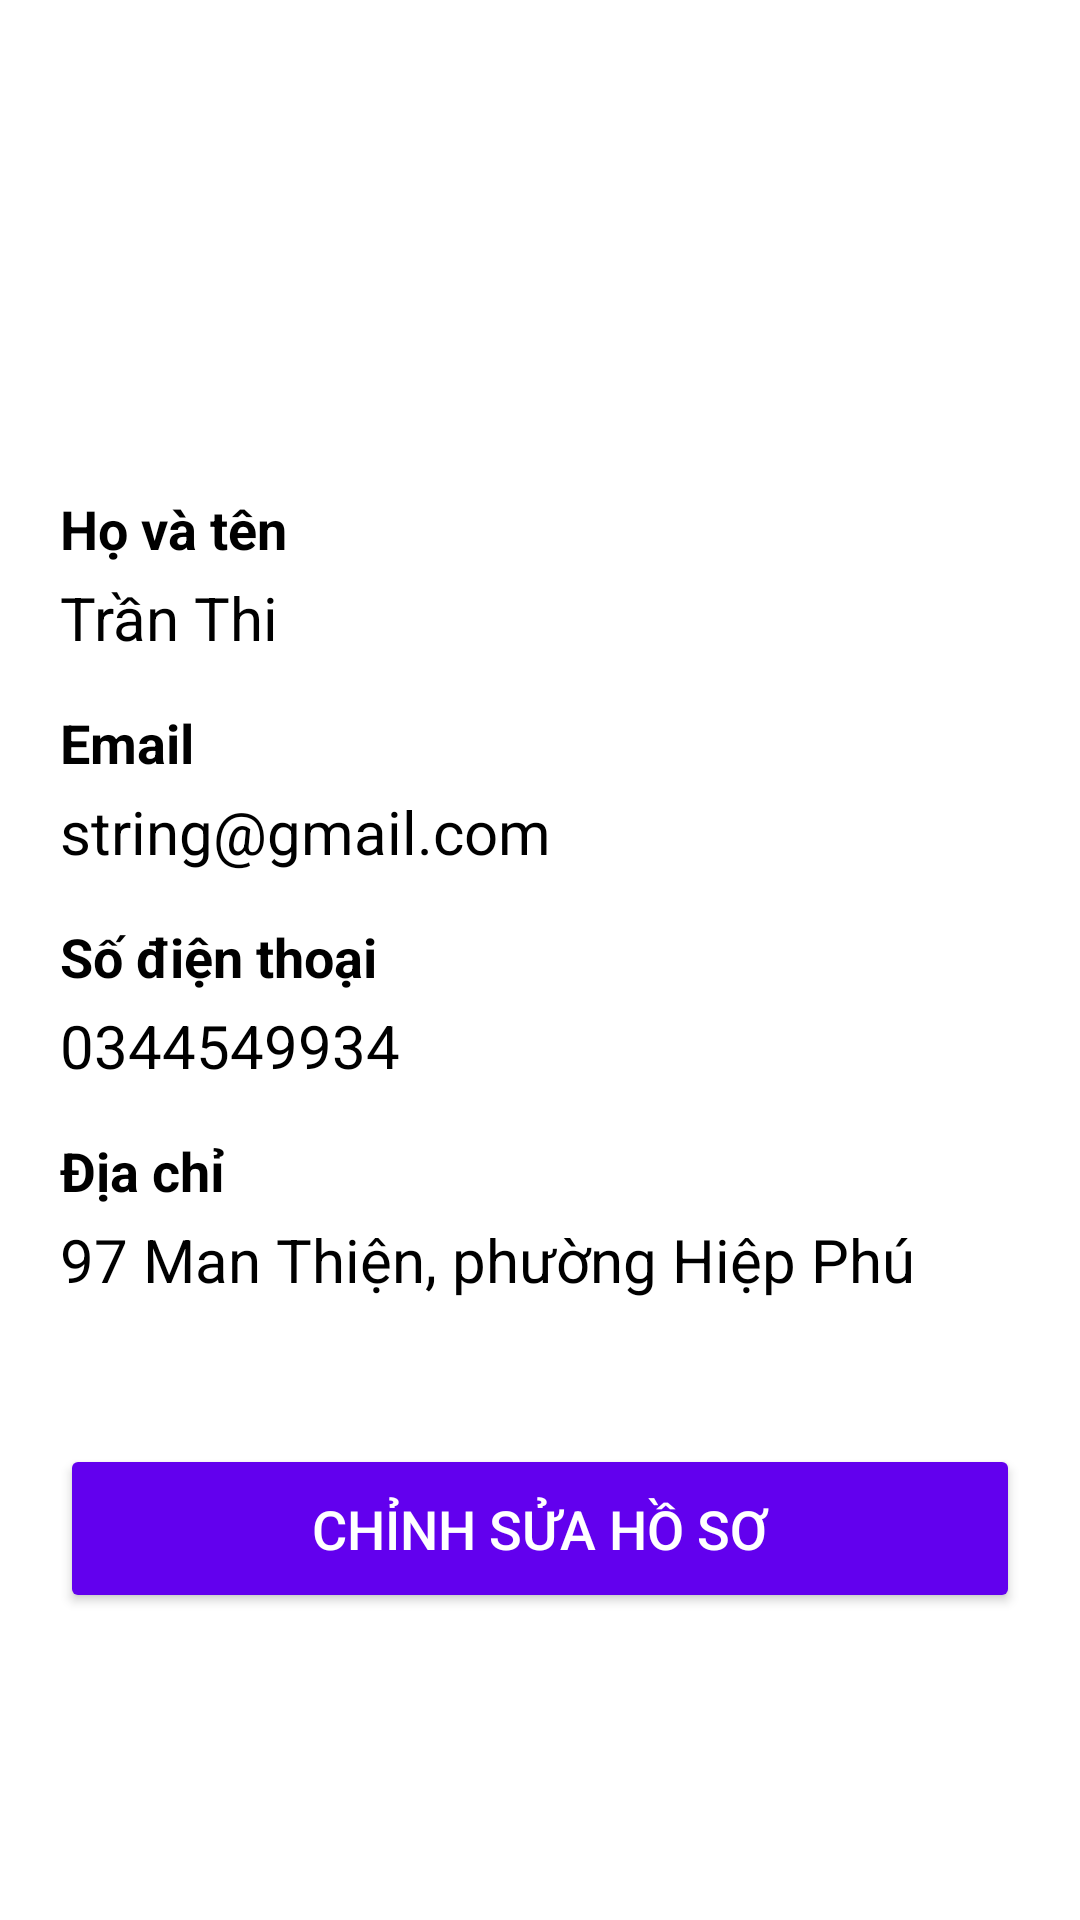

Write the Android layout XML for this screen, with the resource values it uses.
<!-- AndroidManifest.xml: application theme Theme.FE_QUANLYVATTU -->
<!-- res/layout/activity_ho_so.xml -->
<ScrollView xmlns:android="http://schemas.android.com/apk/res/android"
    android:layout_width="match_parent"
    android:layout_height="match_parent"
    android:padding="20dp"
    android:background="@color/white">

    <LinearLayout
        android:layout_width="match_parent"
        android:layout_height="wrap_content"
        android:orientation="vertical">

        
        <ImageView
            android:id="@+id/imgAvatar"
            android:layout_width="120dp"
            android:layout_height="120dp"
            android:layout_gravity="center"
            android:src="@drawable/ic_user"
            android:scaleType="centerCrop"
            android:background="@drawable/circle_background"
            android:layout_marginBottom="24dp" />

        
        <TextView
            android:text="Họ và tên"
            android:textSize="18sp"
            android:textStyle="bold"
            android:textColor="@color/black"
            android:layout_marginBottom="4dp"
            android:layout_height="wrap_content"
            android:layout_width="wrap_content"/>

        <TextView
            android:id="@+id/tvFullName"
            android:layout_width="match_parent"
            android:layout_height="wrap_content"
            android:text="Trần Thi"
            android:textSize="20sp"
            android:textColor="@color/black"
            android:layout_marginBottom="16dp" />

        
        <TextView
            android:text="Email"
            android:textSize="18sp"
            android:textStyle="bold"
            android:textColor="@color/black"
            android:layout_marginBottom="4dp"
            android:layout_height="wrap_content"
            android:layout_width="wrap_content"/>

        <TextView
            android:id="@+id/tvEmail"
            android:layout_width="match_parent"
            android:layout_height="wrap_content"
            android:text="string@gmail.com"
            android:textSize="20sp"
            android:textColor="@color/black"
            android:layout_marginBottom="16dp" />

        
        <TextView
            android:text="Số điện thoại"
            android:textSize="18sp"
            android:textStyle="bold"
            android:textColor="@color/black"
            android:layout_marginBottom="4dp"
            android:layout_height="wrap_content"
            android:layout_width="wrap_content"
            />

        <TextView
            android:id="@+id/tvPhone"
            android:layout_width="match_parent"
            android:layout_height="wrap_content"
            android:text="0344549934"
            android:textSize="20sp"
            android:textColor="@color/black"
            android:layout_marginBottom="16dp"
            />

        
        <TextView
            android:text="Địa chỉ"
            android:textSize="18sp"
            android:textStyle="bold"
            android:textColor="@color/black"
            android:layout_marginBottom="4dp"
            android:layout_height="wrap_content"
            android:layout_width="wrap_content"/>

        <TextView
            android:id="@+id/tvAddress"
            android:layout_width="match_parent"
            android:layout_height="wrap_content"
            android:text="97 Man Thiện, phường Hiệp Phú"
            android:textSize="20sp"
            android:textColor="@color/black"
            android:layout_marginBottom="32dp" />

        
        <Button
            android:id="@+id/btnEditProfile"
            android:layout_width="match_parent"
            android:layout_height="wrap_content"
            android:text="Chỉnh sửa hồ sơ"
            android:textSize="18sp"
            android:textColor="@color/white"
            android:backgroundTint="@color/purple_500"
            android:padding="16dp"
            android:layout_marginTop="16dp"
            android:layout_marginBottom="16dp" />

    </LinearLayout>
</ScrollView>
<!-- resources referenced by this layout -->
<resources>
  <color name="black">#000000</color>
  <color name="white">#FFFFFF</color>
  <style name="Theme.FE_QUANLYVATTU" parent="Base.Theme.FE_QUANLYVATTU" />
  <style name="Base.Theme.FE_QUANLYVATTU" parent="Theme.Material3.DayNight.NoActionBar">
          
          
      </style>
  <!-- not gathered from this repository: default colours our renderer supplied (Android Studio template values) -->
  <color name="purple_500">#FF6200EE</color>
</resources>
